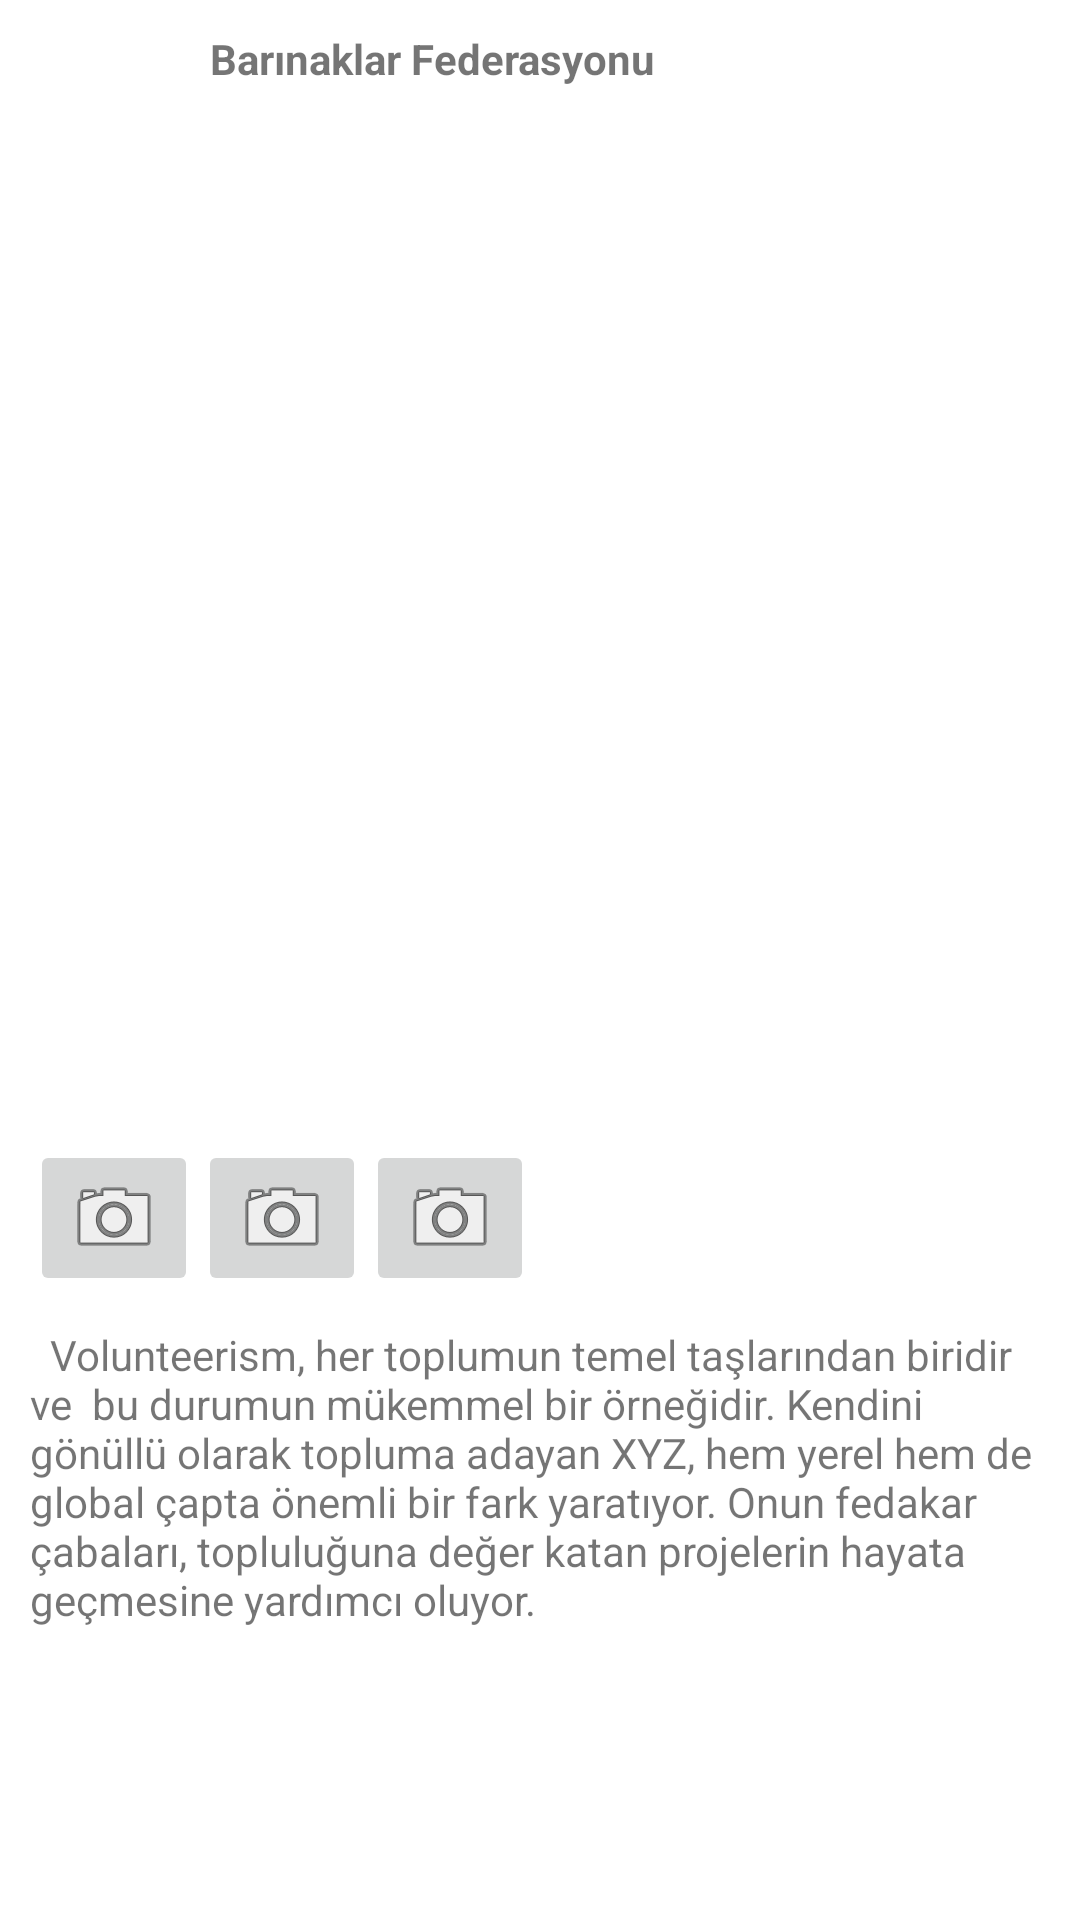

This screen was rendered from an Android layout file. Write that file and the resources it references.
<!-- AndroidManifest.xml: application theme Theme.Bizden -->
<!-- res/layout/instagram_item.xml -->
<?xml version="1.0" encoding="utf-8"?>
<LinearLayout
    xmlns:android="http://schemas.android.com/apk/res/android"
    android:layout_width="match_parent"
    android:layout_height="wrap_content"
    android:orientation="vertical"
    android:padding="10dp">

    
    <LinearLayout
        android:layout_width="match_parent"
        android:layout_height="wrap_content"
        android:orientation="horizontal"
        android:paddingBottom="10dp">

        <ImageView
            android:id="@id/postImage"
            android:layout_width="50dp"
            android:layout_height="50dp"
            android:layout_marginRight="10dp"
            android:src="@drawable/blog_volunteers" /> 

        <TextView
            android:id="@+id/username"
            android:layout_width="wrap_content"
            android:layout_height="wrap_content"
            android:text="Barınaklar Federasyonu"
            android:textStyle="bold" />

    </LinearLayout>

    
    <ImageView
        android:id="@+id/postImage"
        android:layout_width="match_parent"
        android:layout_height="300dp"
        android:scaleType="centerCrop"
        android:src="@drawable/volent" /> 

    
    <LinearLayout
        android:layout_width="match_parent"
        android:layout_height="wrap_content"
        android:orientation="horizontal"
        android:paddingVertical="10dp">

        <ImageButton
            android:id="@+id/likeButton"
            android:layout_width="wrap_content"
            android:layout_height="wrap_content"
            android:src="@android:drawable/ic_menu_camera" /> 

        <ImageButton
            android:id="@+id/commentButton"
            android:layout_width="wrap_content"
            android:layout_height="wrap_content"
            android:src="@android:drawable/ic_menu_camera" /> 

        <ImageButton
            android:id="@+id/shareButton"
            android:layout_width="wrap_content"
            android:layout_height="wrap_content"
            android:src="@android:drawable/ic_menu_camera" /> 

    </LinearLayout>

    
    <TextView
        android:id="@+id/caption"
        android:layout_width="match_parent"
        android:layout_height="115dp"
        android:text="  Volunteerism, her toplumun temel taşlarından biridir ve  bu durumun mükemmel bir örneğidir. Kendini gönüllü olarak topluma adayan XYZ, hem yerel hem de global çapta önemli bir fark yaratıyor. Onun fedakar çabaları, topluluğuna değer katan projelerin hayata geçmesine yardımcı oluyor." />

    
    <LinearLayout
        android:layout_width="match_parent"
        android:layout_height="wrap_content"
        android:orientation="vertical"
        android:id="@+id/commentSection">

        

    </LinearLayout>

</LinearLayout>
<!-- resources referenced by this layout -->
<resources>
  <style name="Theme.Bizden" parent="Theme.MaterialComponents.DayNight.NoActionBar">
          
          <item name="colorPrimary">@color/primary_100</item>
          <item name="colorPrimaryVariant">@color/primary_100</item>
          <item name="colorOnPrimary">@color/bg</item>
          
          <item name="colorSecondary">@color/teal_200</item>
          <item name="colorSecondaryVariant">@color/teal_700</item>
          <item name="colorOnSecondary">@color/black</item>
          
          <item name="android:statusBarColor">?attr/colorPrimaryVariant</item>
          
      </style>
  <color name="primary_100">#6A0101</color>
  <color name="bg">#303030</color>
  <color name="teal_200">#FF03DAC5</color>
  <color name="teal_700">#FF018786</color>
  <color name="black">#FF000000</color>
</resources>
